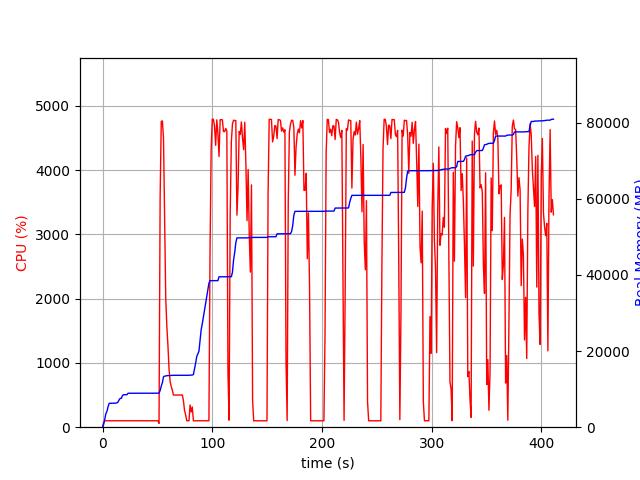

The data file committed next to this chart (first rows):
elapsed_time, nproc, cpu, mem_real, mem_virtual
4.00543212890625e-05, 1, 0.0, 6.637, 3186
1.006, 1, 75.5, 745.5, 1688
2.014, 1, 99.2, 2044, 3656
3.022, 1, 100.3, 3538, 6536
4.029, 1, 99.3, 4168, 6786
5.036, 1, 100.3, 5380, 8578
6.044, 1, 101.2, 6272, 10738
7.052, 1, 99.3, 6282, 10738
8.06, 1, 100.2, 6296, 10738
9.068, 1, 100.2, 6306, 10738
10.08, 1, 100.2, 6306, 10738
11.09, 1, 100.0, 6324, 10738
12.1, 1, 100.0, 6324, 10738
13.1, 1, 100.0, 6404, 10750
14.11, 1, 100.1, 6620, 10750
15.12, 1, 100.0, 7182, 10750
16.13, 1, 100.1, 7590, 10750
17.14, 1, 101.1, 7592, 10750
18.15, 1, 99.0, 8286, 13310
19.16, 1, 100.1, 8530, 13310
20.17, 1, 100.0, 8530, 13310
21.18, 1, 100.0, 8530, 13310
22.19, 1, 101.0, 8530, 13310
23.2, 1, 99.0, 8916, 13310
24.21, 1, 101.1, 8916, 13310
25.22, 1, 100.0, 8916, 13310
26.23, 1, 99.0, 8916, 13310
27.24, 1, 100.0, 8916, 13310
28.25, 1, 100.0, 8916, 13310
29.26, 1, 100.0, 8924, 13310
30.27, 1, 100.1, 8924, 13310
31.28, 1, 100.0, 8924, 13310
32.29, 1, 100.1, 8924, 13310
33.3, 1, 99.1, 8924, 13310
34.31, 1, 100.9, 8924, 13310
35.32, 1, 100.1, 8924, 13310
36.33, 1, 100.0, 8924, 13310
37.34, 1, 100.0, 8924, 13310
38.35, 1, 100.1, 8924, 13310
39.36, 1, 100.0, 8926, 13310
40.37, 1, 100.1, 8926, 13310
41.38, 1, 99.1, 8926, 13310
42.39, 1, 100.0, 8930, 13310
43.4, 1, 100.0, 8932, 13310
44.41, 1, 100.0, 8932, 13310
45.41, 1, 100.1, 8932, 13310
46.42, 1, 100.1, 8932, 13310
47.43, 1, 101.0, 8932, 13310
48.44, 1, 100.0, 8932, 13310
49.45, 1, 99.0, 8932, 13310
50.46, 1, 100.0, 8932, 13310
51.47, 2, 59.4, 8950, 16505
52.48, 1, 3575, 9611, 17328
53.5, 1, 4757, 10788, 18592
54.52, 1, 4763, 11702, 19576
55.55, 1, 4502, 13231, 21289
56.56, 1, 3288, 13409, 21438
57.57, 1, 2024, 13452, 21438
58.58, 1, 1574, 13532, 21526
59.59, 1, 1273, 13558, 21550
... 346 more rows
